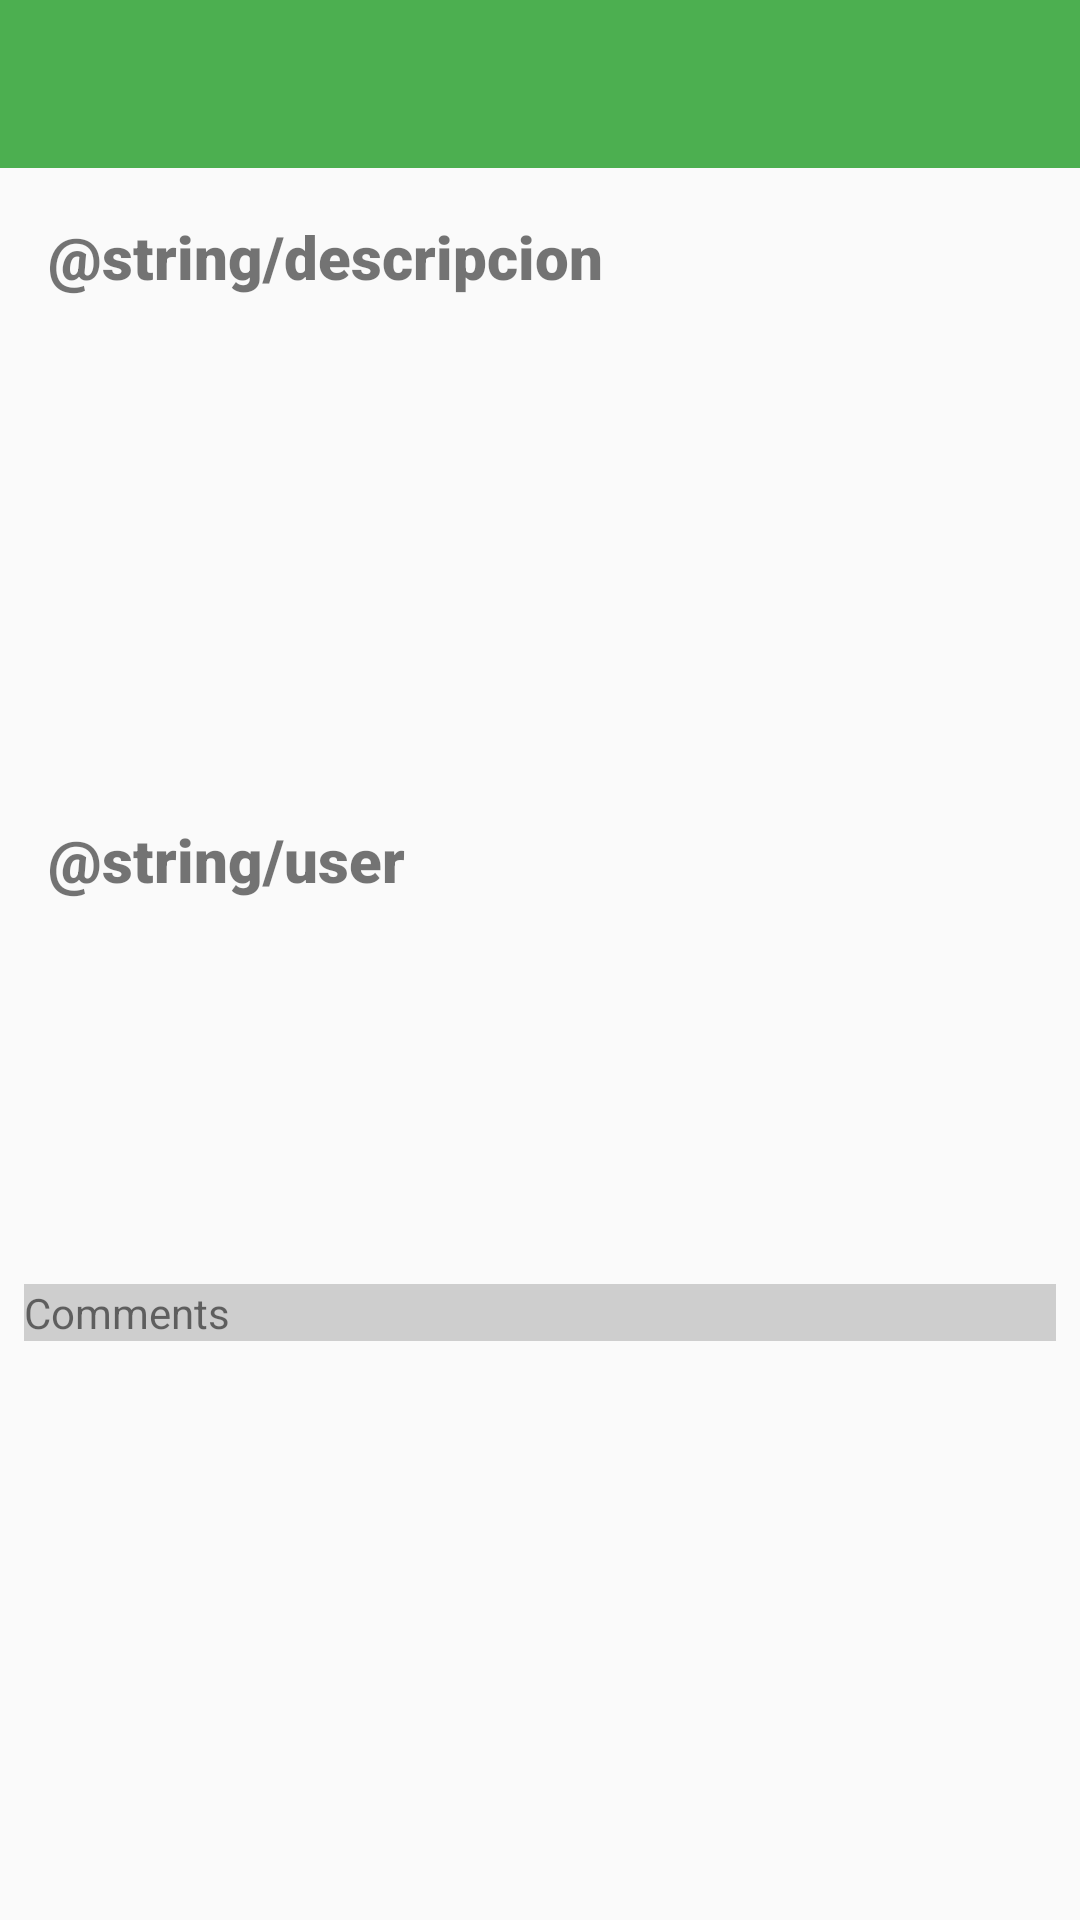

Reconstruct the res/layout file that produces this screen, plus the resources it refers to.
<!-- AndroidManifest.xml: activity theme AppThemeNoActionBar -->
<!-- res/layout/activity_post_detail.xml -->
<?xml version="1.0" encoding="utf-8"?>
<androidx.constraintlayout.widget.ConstraintLayout xmlns:android="http://schemas.android.com/apk/res/android"
    xmlns:app="http://schemas.android.com/apk/res-auto"
    xmlns:tools="http://schemas.android.com/tools"
    android:layout_width="match_parent"
    android:layout_height="match_parent"
    tools:context=".ui.post.PostDetailActivity">

    <ScrollView
        android:id="@+id/scrollView2"
        android:layout_width="match_parent"
        android:layout_height="150dp"
        android:layout_marginStart="16dp"
        android:layout_marginTop="12dp"
        android:layout_marginEnd="16dp"
        app:layout_constraintEnd_toEndOf="parent"
        app:layout_constraintStart_toStartOf="parent"
        app:layout_constraintTop_toBottomOf="@+id/textView">

        <LinearLayout
            android:layout_width="match_parent"
            android:layout_height="wrap_content"
            android:orientation="vertical">

            <TextView
                android:id="@+id/text_view_description"
                android:layout_width="match_parent"
                android:layout_height="150dp" />
        </LinearLayout>

    </ScrollView>

    <TextView
        android:id="@+id/textView2"
        android:layout_width="wrap_content"
        android:layout_height="wrap_content"
        android:layout_marginStart="16dp"
        android:layout_marginTop="12dp"
        android:fontFamily="sans-serif-black"
        android:text="@string/user"
        android:textSize="20sp"
        app:layout_constraintStart_toStartOf="parent"
        app:layout_constraintTop_toBottomOf="@+id/scrollView2" />

    <TextView
        android:id="@+id/textView"
        android:layout_width="wrap_content"
        android:layout_height="wrap_content"
        android:layout_marginStart="16dp"
        android:layout_marginTop="16dp"
        android:fontFamily="sans-serif-black"
        android:text="@string/descripcion"
        android:textSize="20sp"
        app:layout_constraintStart_toStartOf="parent"
        app:layout_constraintTop_toBottomOf="@+id/main_top" />

    <TextView
        android:id="@+id/textViewUserName"
        android:layout_width="wrap_content"
        android:layout_height="wrap_content"
        android:layout_marginStart="16dp"
        android:layout_marginTop="10dp"
        app:layout_constraintStart_toStartOf="parent"
        app:layout_constraintTop_toBottomOf="@+id/textView2" />

    <TextView
        android:id="@+id/textViewEmail"
        android:layout_width="wrap_content"
        android:layout_height="wrap_content"
        android:layout_marginStart="16dp"
        android:layout_marginTop="10dp"
        app:layout_constraintStart_toStartOf="parent"
        app:layout_constraintTop_toBottomOf="@+id/textViewUserName" />

    <TextView
        android:id="@+id/textViewPhone"
        android:layout_width="wrap_content"
        android:layout_height="wrap_content"
        android:layout_marginStart="16dp"
        android:layout_marginTop="10dp"
        app:layout_constraintStart_toStartOf="parent"
        app:layout_constraintTop_toBottomOf="@+id/textViewEmail" />

    <TextView
        android:id="@+id/textViewWebSite"
        android:layout_width="wrap_content"
        android:layout_height="wrap_content"
        android:layout_marginStart="16dp"
        android:layout_marginTop="10dp"
        app:layout_constraintStart_toStartOf="parent"
        app:layout_constraintTop_toBottomOf="@+id/textViewPhone" />

    <TextView
        android:id="@+id/textView7"
        android:layout_width="match_parent"
        android:layout_height="wrap_content"
        android:layout_marginStart="8dp"
        android:layout_marginTop="12dp"
        android:layout_marginEnd="8dp"
        android:background="@color/divider_color"
        android:text="Comments"
        app:layout_constraintEnd_toEndOf="parent"
        app:layout_constraintStart_toStartOf="parent"
        app:layout_constraintTop_toBottomOf="@+id/textViewWebSite" />

    <androidx.recyclerview.widget.RecyclerView
        android:id="@+id/recycle_view_comments"
        android:layout_width="389dp"
        android:layout_height="0dp"
        android:layout_marginStart="8dp"
        android:layout_marginTop="4dp"
        android:layout_marginEnd="8dp"
        android:layout_marginBottom="5dp"
        app:layout_constraintBottom_toBottomOf="parent"
        app:layout_constraintEnd_toEndOf="parent"
        app:layout_constraintStart_toStartOf="parent"
        app:layout_constraintTop_toBottomOf="@+id/textView7" />

    <include
        android:id="@+id/main_top"
        layout="@layout/main_top_bar"
        android:layout_width="match_parent"
        android:layout_height="wrap_content" />

</androidx.constraintlayout.widget.ConstraintLayout>
<!-- res/layout/main_top_bar.xml (included above) -->
<?xml version="1.0" encoding="utf-8"?>
<LinearLayout xmlns:android="http://schemas.android.com/apk/res/android"
    android:layout_width="match_parent"
    android:layout_height="wrap_content"
    android:orientation="vertical">

    <androidx.appcompat.widget.Toolbar
        android:id="@+id/toolbarMain"
        android:layout_width="match_parent"
        android:layout_height="wrap_content"
        android:background="?attr/colorPrimary"
        android:minHeight="?attr/actionBarSize"
        android:theme="@style/ToolbarTheme">

        <ImageButton
            android:id="@+id/toolbarImageButton"
            android:layout_width="30dp"
            android:layout_height="30dp"
            android:layout_gravity="center_horizontal|end"
            android:layout_marginEnd="10dp"
            android:background="@color/clear"
            android:scaleType="fitXY"
            android:contentDescription="toolbar" />

    </androidx.appcompat.widget.Toolbar>

</LinearLayout>
<!-- resources referenced by this layout -->
<resources>
  <color name="clear">#00FFFFFF</color>
  <color name="divider_color">#CECECE</color>
  <style name="ToolbarTheme" parent="@style/ThemeOverlay.AppCompat.Dark.ActionBar">
          <item name="android:textColorPrimary">@color/white</item>
      </style>
  <style name="AppThemeNoActionBar" parent="Theme.AppCompat.Light.NoActionBar">
          <item name="colorPrimary">@color/colorPrimary</item>
      </style>
  <color name="white">#FFFFFF</color>
  <color name="colorPrimary">#4CAF50</color>
</resources>
